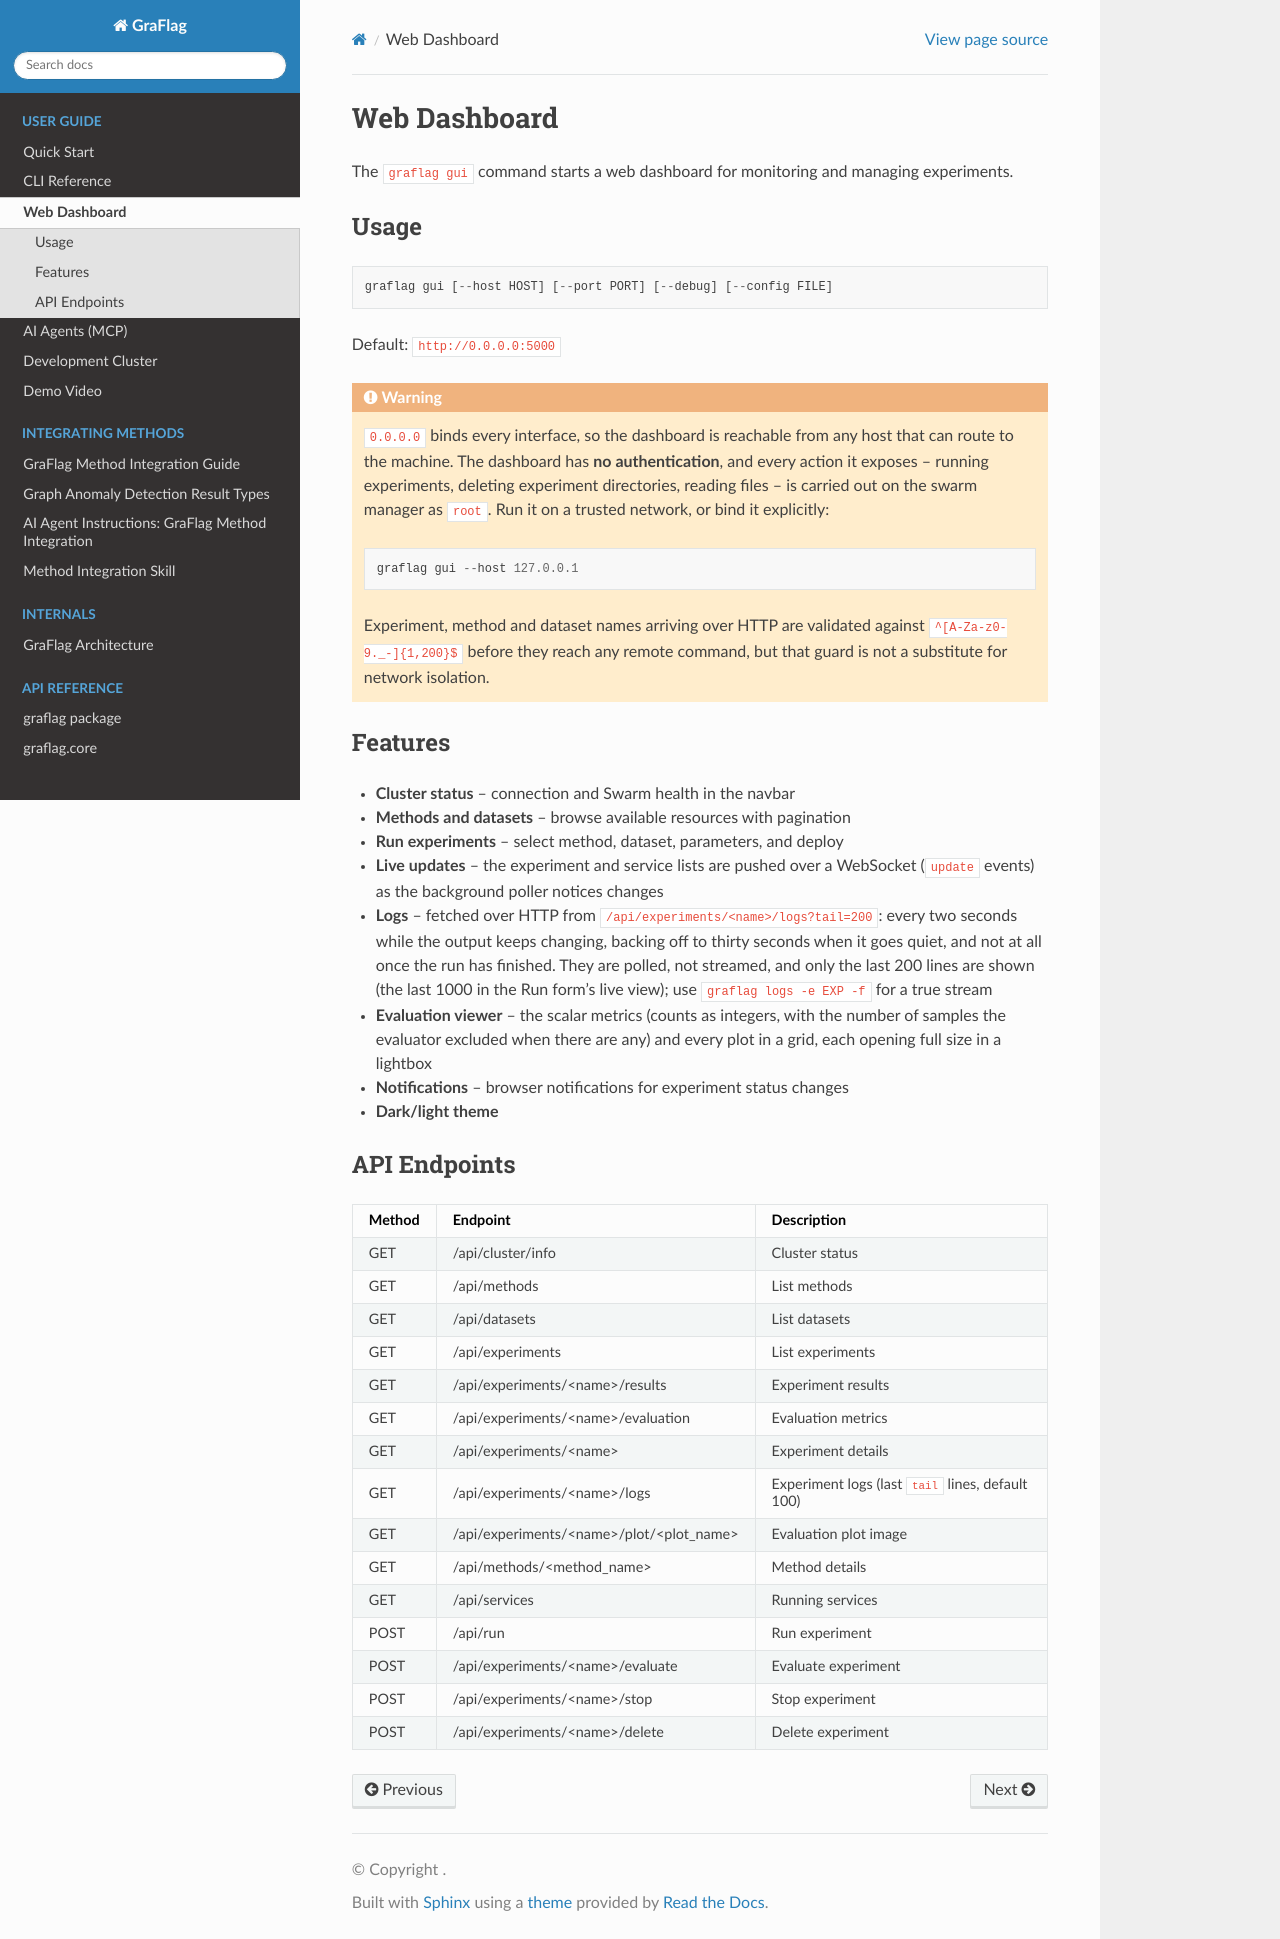

repository: lias-laboratory/graflag · page: gui.html · generator: sphinx

Web Dashboard
=============

The ``graflag gui`` command starts a web dashboard for monitoring and managing experiments.

Usage
-----

::

    graflag gui [--host HOST] [--port PORT] [--debug] [--config FILE]

Default: ``http://0.0.0.0:5000``

.. warning::

   ``0.0.0.0`` binds every interface, so the dashboard is reachable from any
   host that can route to the machine. The dashboard has **no authentication**,
   and every action it exposes -- running experiments, deleting experiment
   directories, reading files -- is carried out on the swarm manager as
   ``root``. Run it on a trusted network, or bind it explicitly::

       graflag gui --host 127.0.0.1

   Experiment, method and dataset names arriving over HTTP are validated
   against ``^[A-Za-z0-9._-]{1,200}$`` before they reach any remote command,
   but that guard is not a substitute for network isolation.

Features
--------

- **Cluster status** -- connection and Swarm health in the navbar
- **Methods and datasets** -- browse available resources with pagination
- **Run experiments** -- select method, dataset, parameters, and deploy
- **Live updates** -- the experiment and service lists are pushed over a
  WebSocket (``update`` events) as the background poller notices changes
- **Logs** -- fetched over HTTP from ``/api/experiments/<name>/logs?tail=200``:
  every two seconds while the output keeps changing, backing off to thirty
  seconds when it goes quiet, and not at all once the run has finished. They
  are polled, not streamed, and only the last 200 lines are shown (the last
  1000 in the Run form's live view); use ``graflag logs -e EXP -f`` for a true
  stream
- **Evaluation viewer** -- the scalar metrics (counts as integers, with the
  number of samples the evaluator excluded when there are any) and every plot
  in a grid, each opening full size in a lightbox
- **Notifications** -- browser notifications for experiment status changes
- **Dark/light theme**

API Endpoints
-------------

.. list-table::
   :header-rows: 1

   * - Method
     - Endpoint
     - Description
   * - GET
     - /api/cluster/info
     - Cluster status
   * - GET
     - /api/methods
     - List methods
   * - GET
     - /api/datasets
     - List datasets
   * - GET
     - /api/experiments
     - List experiments
   * - GET
     - /api/experiments/<name>/results
     - Experiment results
   * - GET
     - /api/experiments/<name>/evaluation
     - Evaluation metrics
   * - GET
     - /api/experiments/<name>
     - Experiment details
   * - GET
     - /api/experiments/<name>/logs
     - Experiment logs (last ``tail`` lines, default 100)
   * - GET
     - /api/experiments/<name>/plot/<plot_name>
     - Evaluation plot image
   * - GET
     - /api/methods/<method_name>
     - Method details
   * - GET
     - /api/services
     - Running services
   * - POST
     - /api/run
     - Run experiment
   * - POST
     - /api/experiments/<name>/evaluate
     - Evaluate experiment
   * - POST
     - /api/experiments/<name>/stop
     - Stop experiment
   * - POST
     - /api/experiments/<name>/delete
     - Delete experiment
